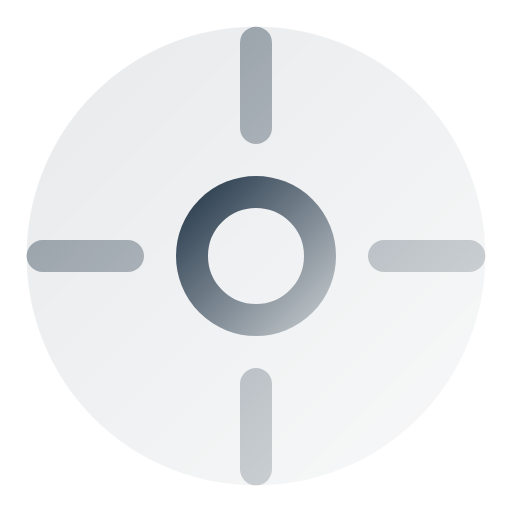
t = 0.00 s
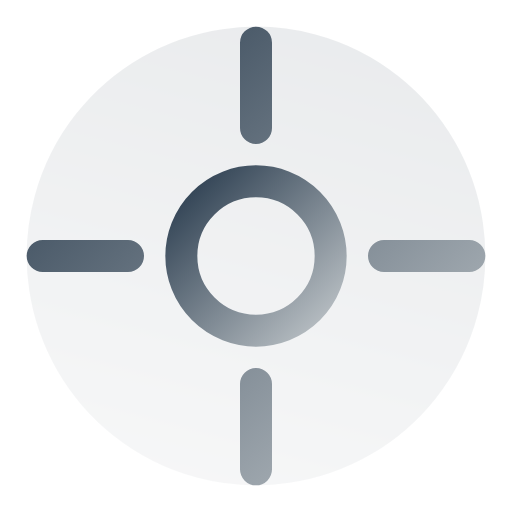
t = 1.00 s
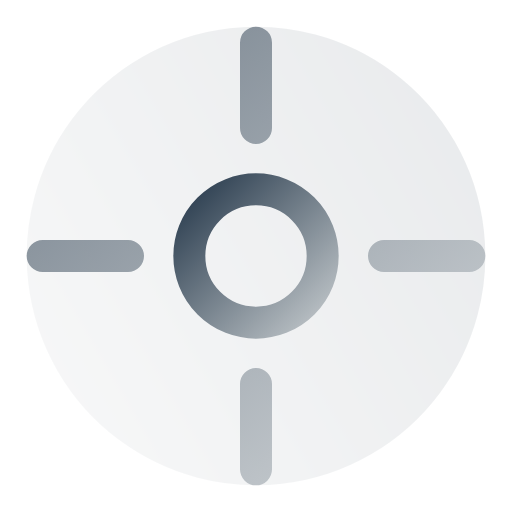
t = 1.75 s
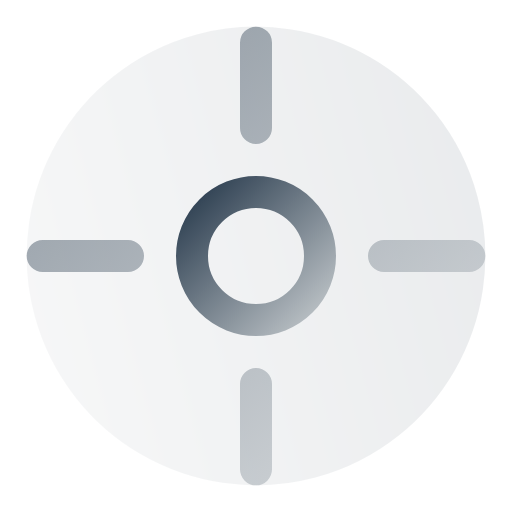
t = 2.00 s
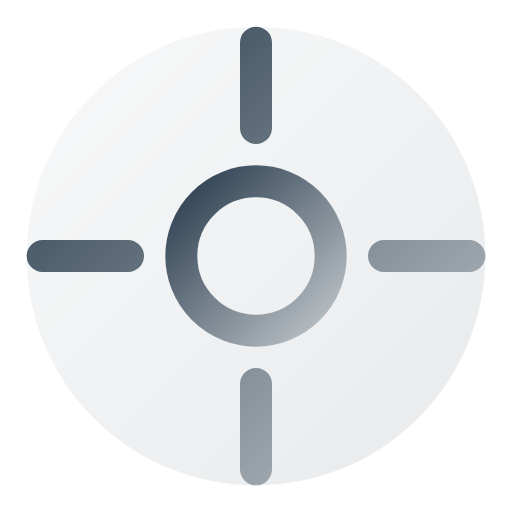
t = 3.00 s
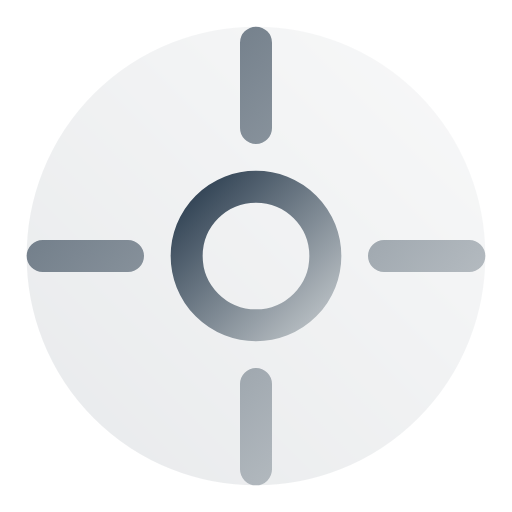
t = 4.50 s

The animated SVG that drew these frames (rendered in a browser with its animation timeline set to each time). Animation: 3 SMIL elements (animate=2,animateTransform=1); one cycle of 6.00 s, repeats indefinitely.

<svg viewBox="0 0 24 24" width="24" height="24" fill="none" xmlns="http://www.w3.org/2000/svg">
  <defs>
    <linearGradient id="football-anim-gradient" x1="0%" y1="0%" x2="100%" y2="100%">
      <stop offset="0%" style="stop-color:#2c3e50;stop-opacity:1" />
      <stop offset="100%" style="stop-color:#bdc3c7;stop-opacity:1" />
    </linearGradient>
  </defs>
  <circle cx="12" cy="12" r="10" stroke="url(#football-anim-gradient)" stroke-width="1.5" stroke-linecap="round" stroke-linejoin="round" fill="url(#football-anim-gradient)" opacity="0.1">
    <animateTransform attributeName="transform" type="rotate" values="0 12 12;360 12 12" dur="6s" repeatCount="indefinite"/>
  </circle>
  <path d="M12 2v4m0 12v4M2 12h4m12 0h4" stroke="url(#football-anim-gradient)" stroke-width="1.5" stroke-linecap="round" stroke-linejoin="round">
    <animate attributeName="opacity" values="0.5;1;0.5" dur="2s" repeatCount="indefinite"/>
  </path>
  <circle cx="12" cy="12" r="3" stroke="url(#football-anim-gradient)" stroke-width="1.5" stroke-linecap="round" stroke-linejoin="round">
    <animate attributeName="r" values="3;3.5;3" dur="2s" repeatCount="indefinite"/>
  </circle>
</svg>
